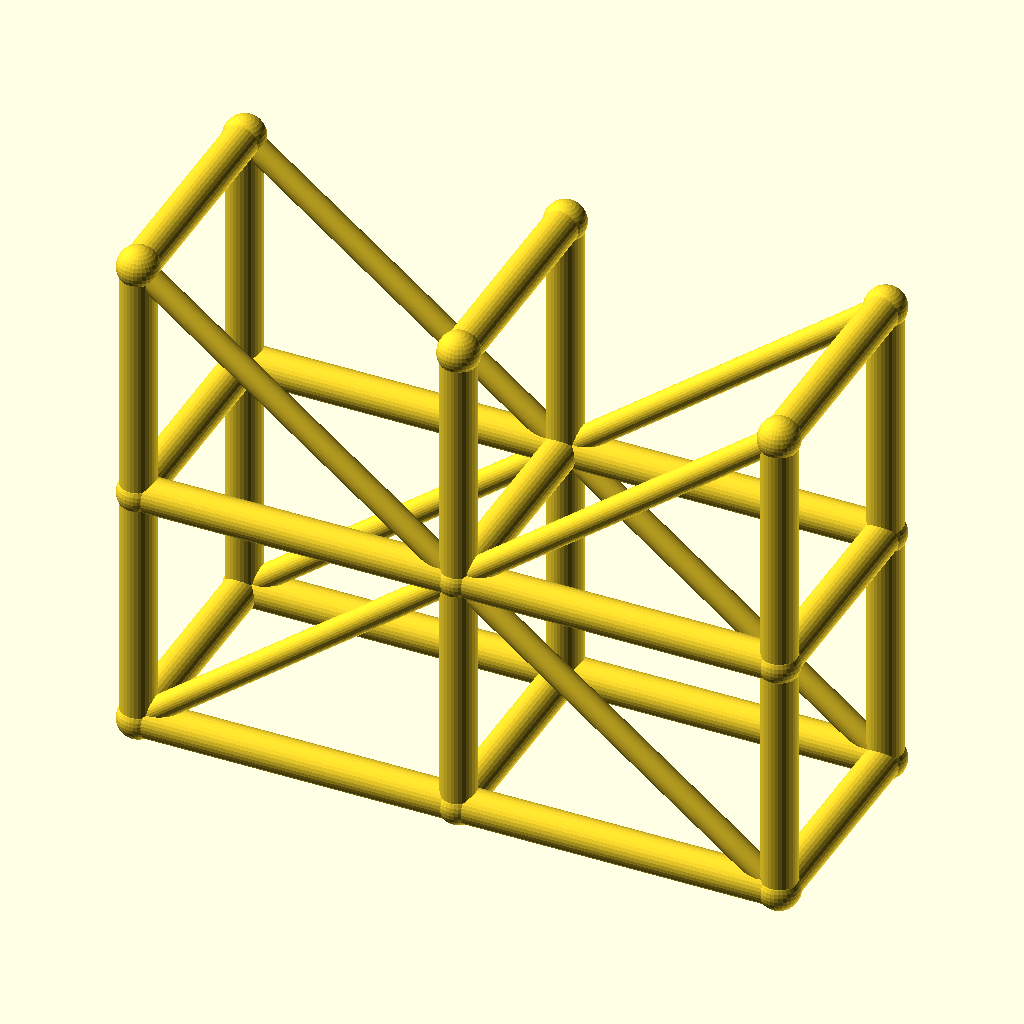
Cell 1 — every parameter at its default value.
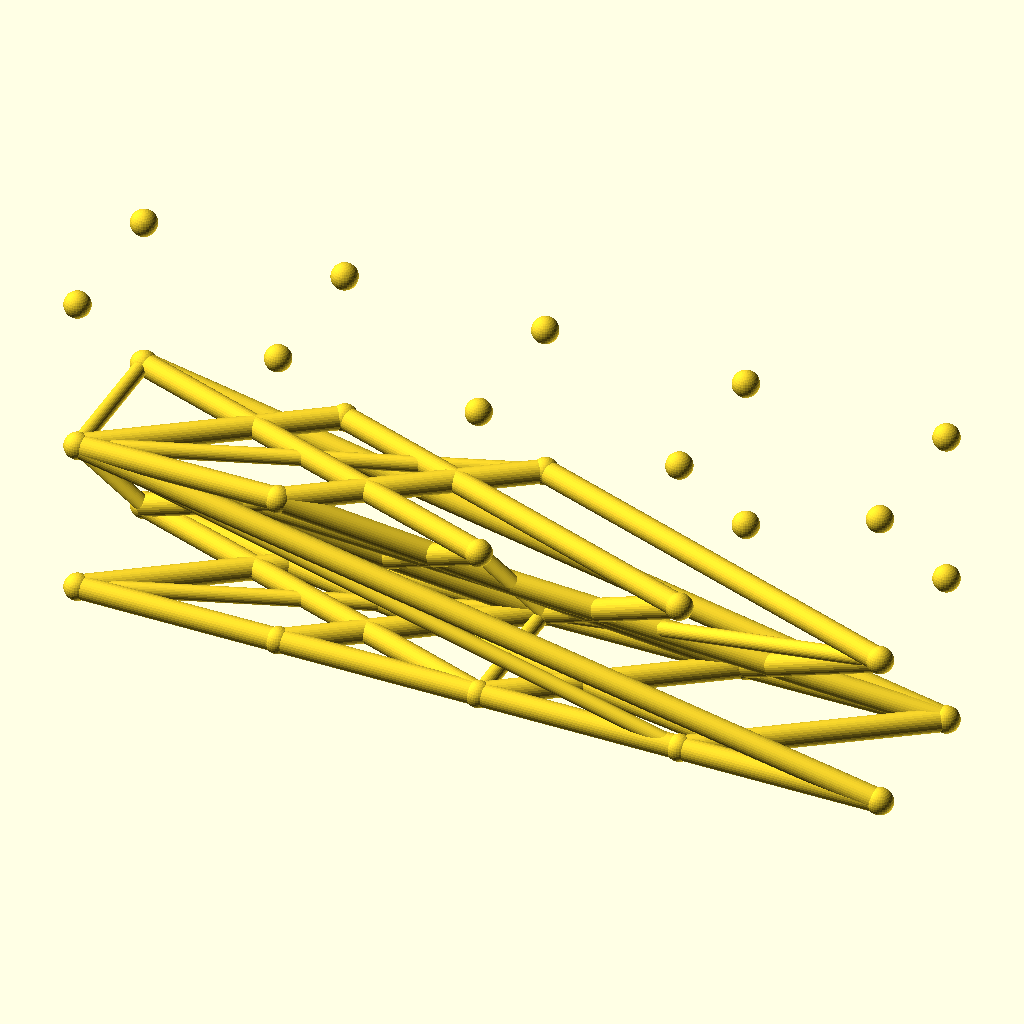
Cell 2 — spans set to 4, the other parameters unchanged.
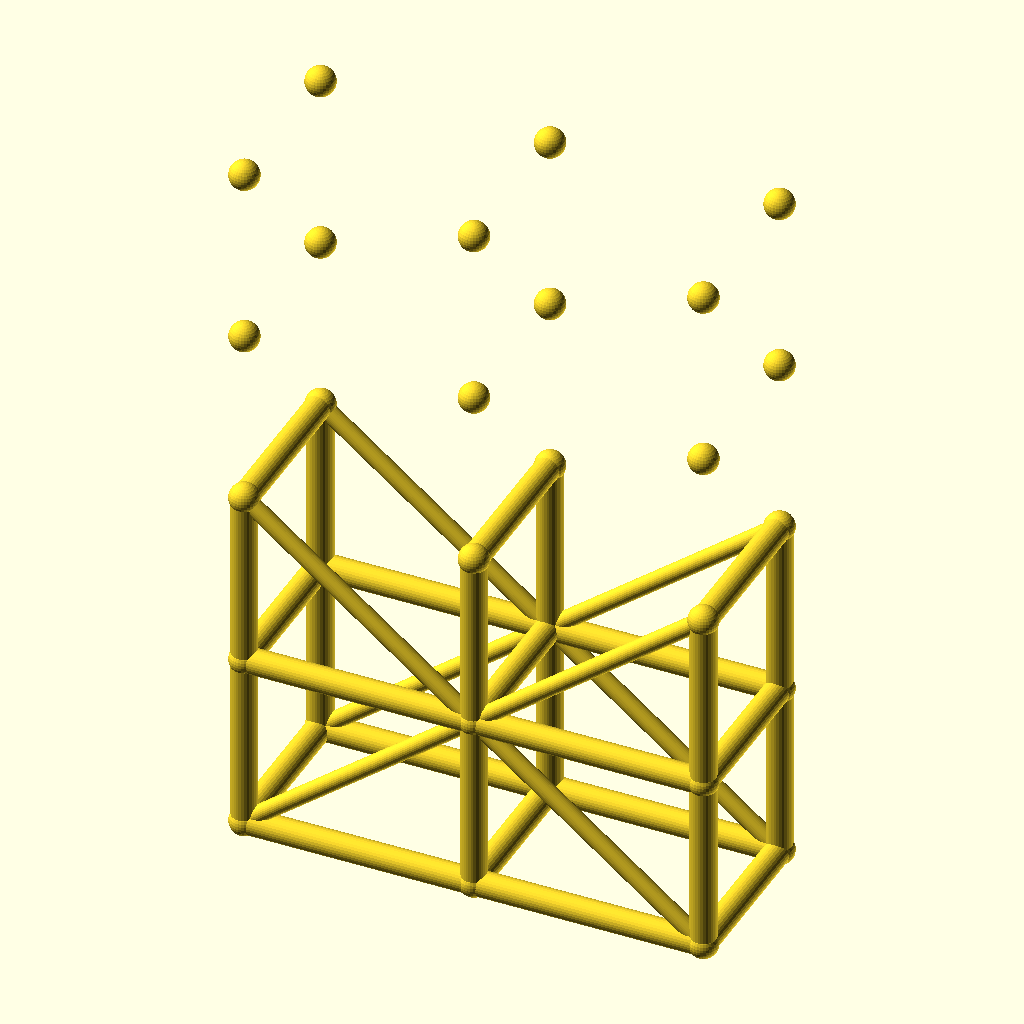
Cell 3: the same model with levels = 4.
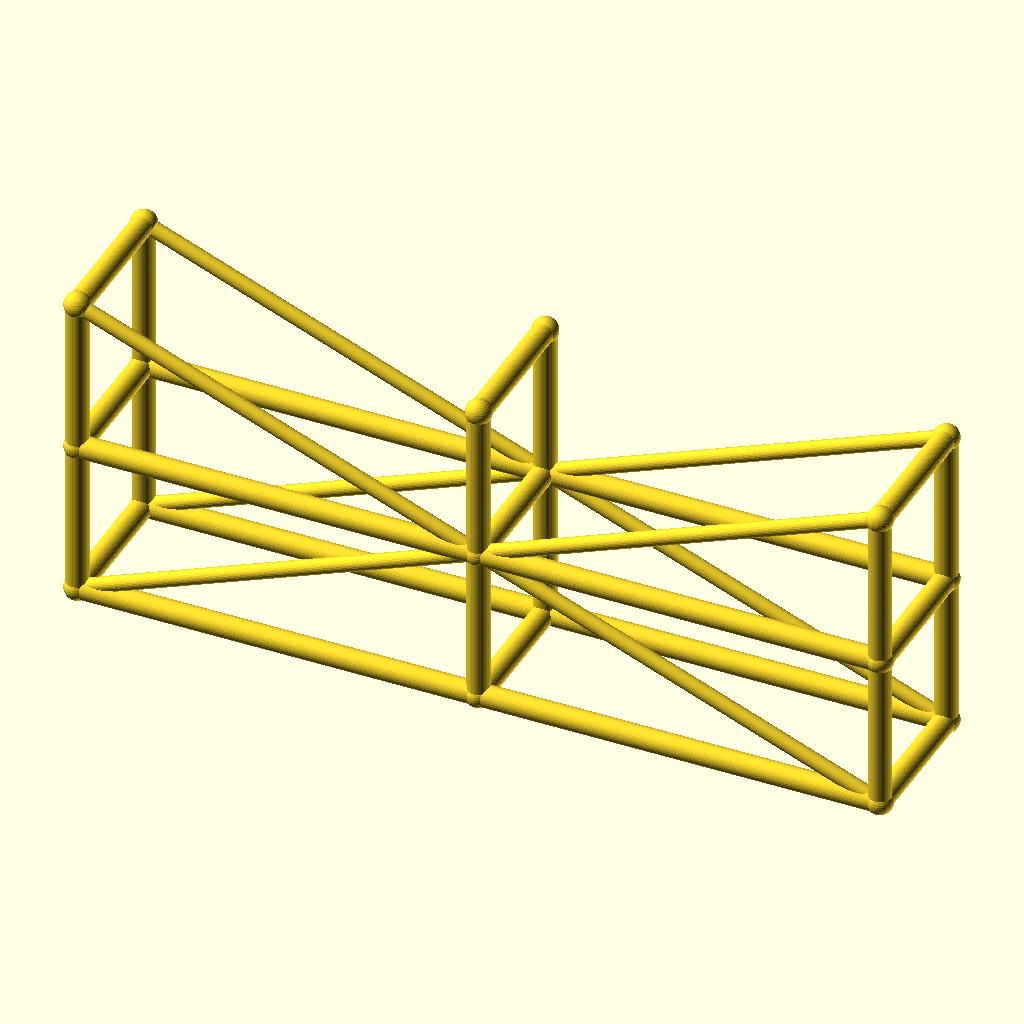
Cell 4: the same model with bay_l = 90.
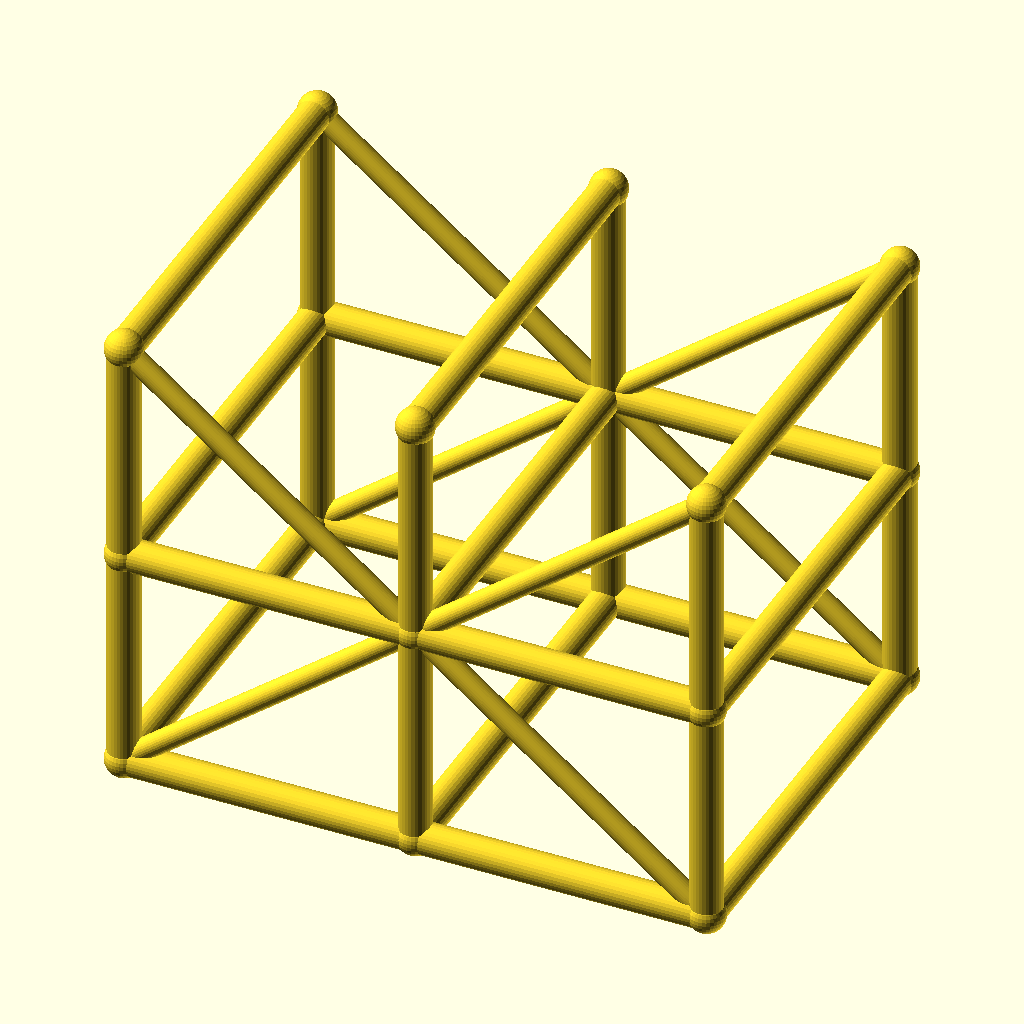
Cell 5: the same model with tower_w = 64.
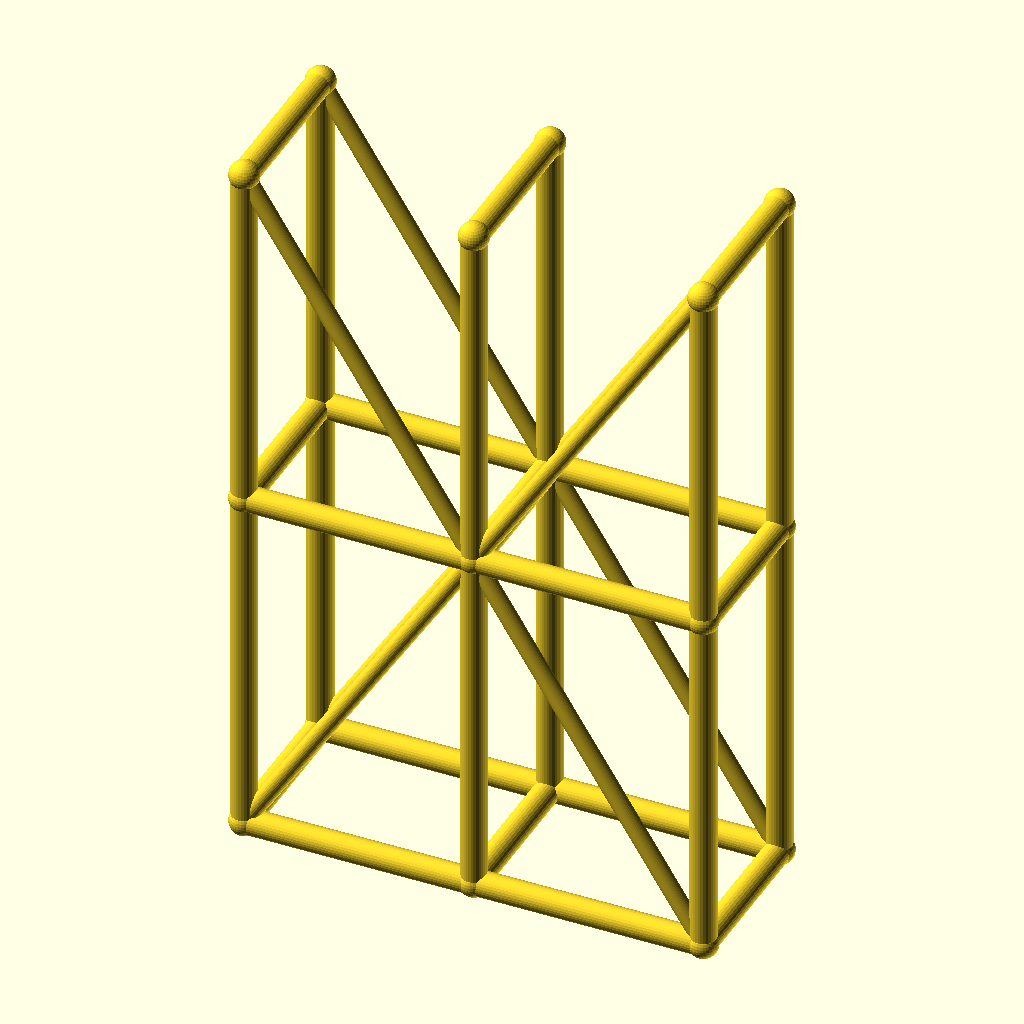
Cell 6: the same model with lift_h = 70.
All cells are drawn from the same view direction (rotation 55°, 0°, 25°, orthographic, colour scheme Cornfield), but the view is re-fitted for each cell, so position and scale can differ between cells as well as the parameter.
The OpenSCAD source (optional_data/data/wire3/scaffold/scene_0037.scad):
$fn = 32;

// ----------------------------------------------------------------------
// Scaffold tower: 2 spans x 2 lifts
// ----------------------------------------------------------------------

// --- parameters (mm) ---
spans = 2;                // spans along X
levels = 2;               // lift levels
bay_l = 45;               // span length, X
tower_w = 32;             // tower width, Y
lift_h = 35;              // lift height, Z
post_r = 2.5;             // post and ledger radius
brace_r = 1.7;            // diagonal brace radius
joint_r = 2.9;            // joint ball radius

bbox_x = spans * bay_l + 2 * joint_r;  // overall X, joints included
bbox_y = tower_w + 2 * joint_r;  // overall Y, joints included
bbox_z = levels * lift_h + 2 * joint_r;  // overall Z, joints included
post_d = 2 * post_r;  // post stock diameter
brace_d = 2 * brace_r;  // brace stock diameter
tower_l = spans * bay_l;  // tower footprint length
tower_h = levels * lift_h;  // tower height
nodes = [for (lvl = [0 : levels], side = [0, 1], st = [0 : spans]) [st * bay_l, side * tower_w, lvl * lift_h]];

module member(a, b, r) {
  /* round stock from joint a to joint b, ends buried in the joint balls */
  d = b - a;
  length = norm(d);
  translate(a) rotate([0, acos(d[2] / length), atan2(d[1], d[0])])
    cylinder(h = length, r = r);
}

module joint(p, r) {
  /* ball at the joint centre, fatter than every member meeting there */
  translate(p) sphere(r = r);
}

/* members - each call is one graph edge */
member(nodes[0], nodes[6], post_r);
member(nodes[1], nodes[7], post_r);
member(nodes[2], nodes[8], post_r);
member(nodes[0], nodes[1], post_r);
member(nodes[1], nodes[2], post_r);
member(nodes[3], nodes[9], post_r);
member(nodes[4], nodes[10], post_r);
member(nodes[5], nodes[11], post_r);
member(nodes[3], nodes[4], post_r);
member(nodes[4], nodes[5], post_r);
member(nodes[6], nodes[12], post_r);
member(nodes[7], nodes[13], post_r);
member(nodes[8], nodes[14], post_r);
member(nodes[6], nodes[7], post_r);
member(nodes[7], nodes[8], post_r);
member(nodes[9], nodes[15], post_r);
member(nodes[10], nodes[16], post_r);
member(nodes[11], nodes[17], post_r);
member(nodes[9], nodes[10], post_r);
member(nodes[10], nodes[11], post_r);
member(nodes[0], nodes[3], post_r);
member(nodes[1], nodes[4], post_r);
member(nodes[2], nodes[5], post_r);
member(nodes[6], nodes[9], post_r);
member(nodes[7], nodes[10], post_r);
member(nodes[8], nodes[11], post_r);
member(nodes[12], nodes[15], post_r);
member(nodes[13], nodes[16], post_r);
member(nodes[14], nodes[17], post_r);
member(nodes[0], nodes[7], brace_r);
member(nodes[7], nodes[2], brace_r);
member(nodes[3], nodes[10], brace_r);
member(nodes[10], nodes[5], brace_r);
member(nodes[12], nodes[7], brace_r);
member(nodes[7], nodes[14], brace_r);
member(nodes[15], nodes[10], brace_r);
member(nodes[10], nodes[17], brace_r);

/* joint balls */
for (p = nodes) joint(p, joint_r);
Parameter table extracted from the source (name, type, default, range or options):
spans: number, default 2
levels: number, default 2
bay_l: number, default 45
tower_w: number, default 32
lift_h: number, default 35
post_r: number, default 2.5
brace_r: number, default 1.7
joint_r: number, default 2.9
